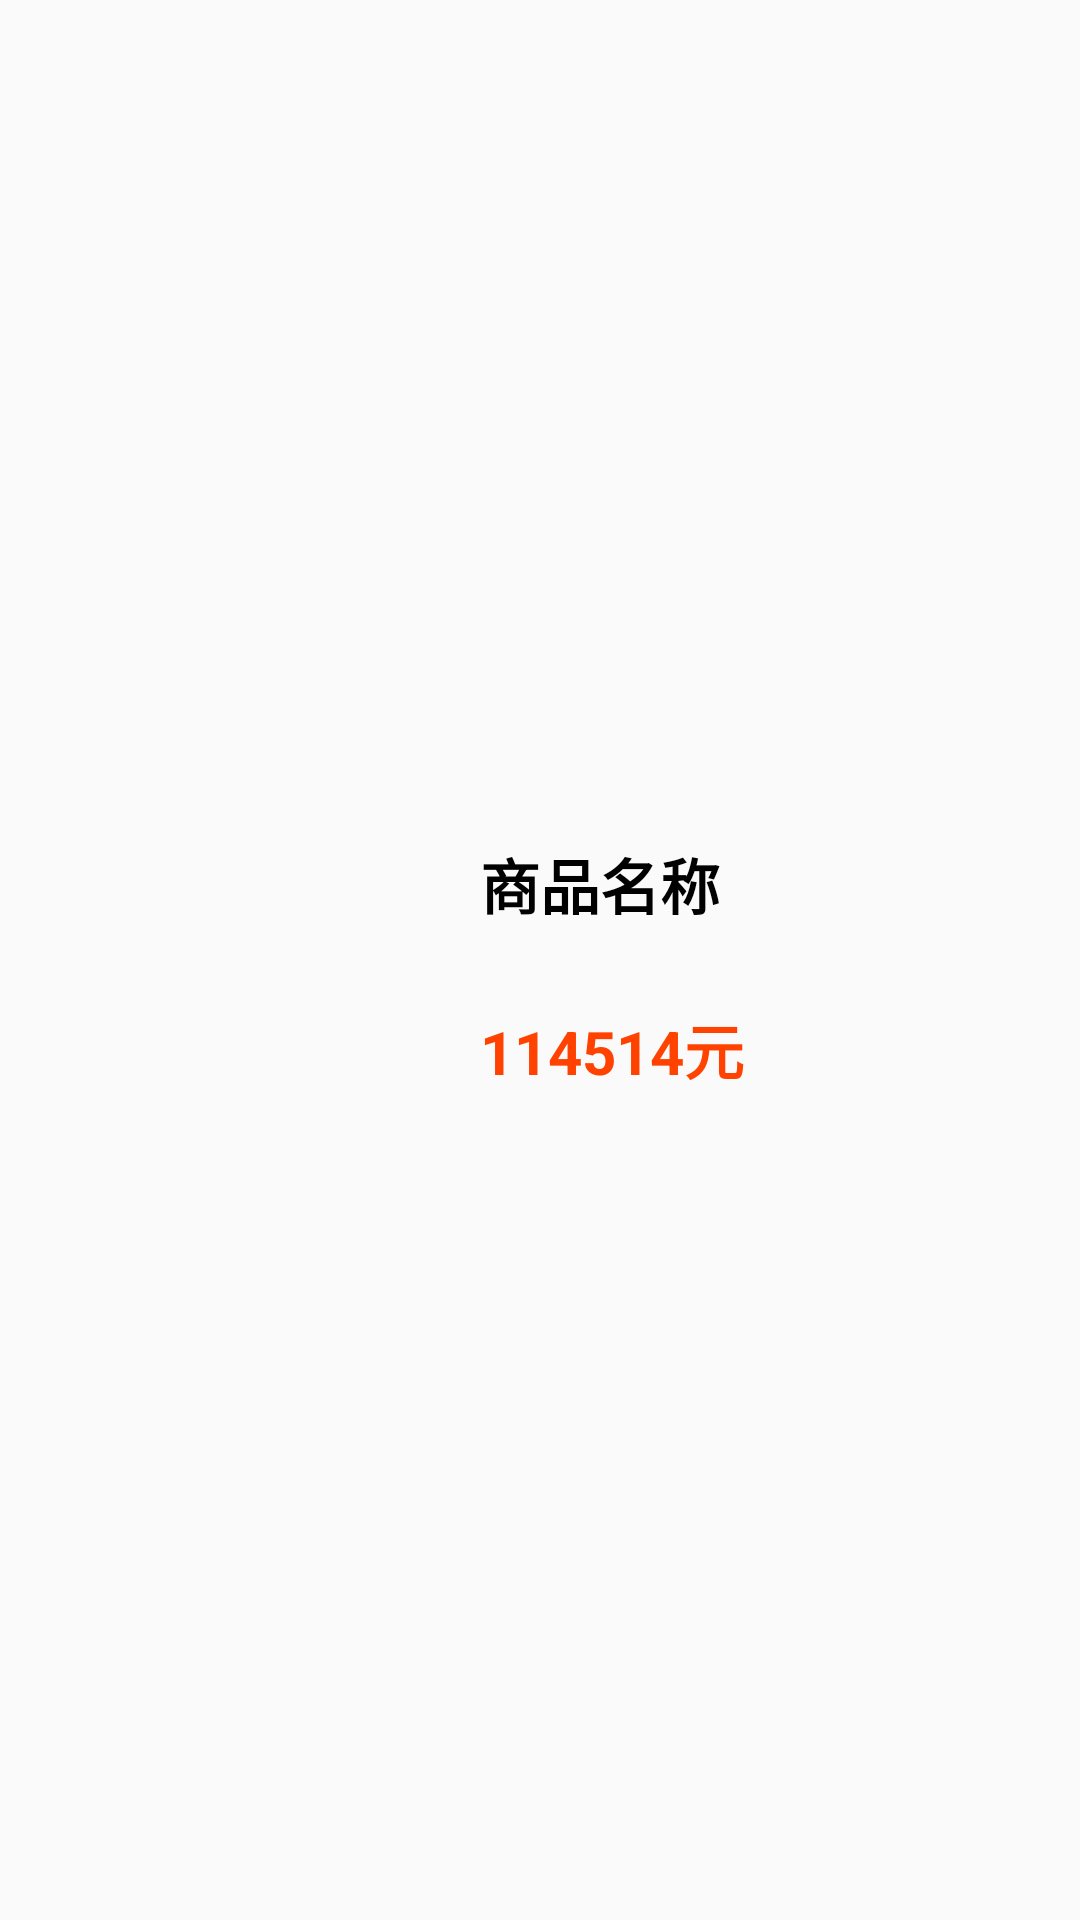

Write the Android layout XML for this screen, with the resource values it uses.
<!-- AndroidManifest.xml: application theme Theme.Youpin -->
<!-- res/layout/store_item_linear.xml -->
<?xml version="1.0" encoding="utf-8"?>
<LinearLayout xmlns:android="http://schemas.android.com/apk/res/android"
    xmlns:tools="http://schemas.android.com/tools"
    android:layout_width="match_parent"
    android:layout_height="140dp"
    android:gravity="center_vertical"
    android:id="@+id/storeItemBox">
    <ImageView
        android:id="@+id/thumbnailImage"
        android:layout_width="140dp"
        android:layout_height="140dp"
        android:src="@drawable/item_img"/>
    <LinearLayout
        android:layout_marginStart="20dp"
        android:layout_width="0dp"
        android:layout_height="match_parent"
        android:orientation="vertical"
        android:gravity="center_vertical"
        android:layout_weight="1"
        android:layout_marginLeft="10dp">
        <TextView
            android:id="@+id/itemName"
            android:layout_width="wrap_content"
            android:layout_height="25dp"
            android:text="@string/test_itemName"
            android:textSize="20sp"
            android:textStyle="bold"
            android:textColor="@color/black"/>
        <TextView
            android:id="@+id/itemPrice"
            android:layout_marginTop="30dp"
            android:layout_width="wrap_content"
            android:layout_height="25dp"
            android:text="@string/test_itemPrice"
            android:textSize="20sp"
            android:textStyle="bold"
            android:textColor="@color/price_color"/>
        <LinearLayout
            android:layout_width="wrap_content"
            android:layout_height="12dp"
            android:orientation="horizontal"
            android:gravity="start"
            android:layout_marginTop="40dp"
            android:visibility="gone">
            <TextView
                android:id="@+id/itemSellingCount"
                android:layout_width="wrap_content"
                android:layout_height="12dp"
                android:text="@string/test_sales_volume"
                android:textSize="10sp"
                tools:ignore="SmallSp" />
            <View
                android:layout_width="1dp"
                android:layout_marginStart="5dp"
                android:layout_marginEnd="5dp"
                android:layout_height="match_parent"
                android:background="#A8A7A7" />
            <TextView
                android:id="@+id/itemRecommendCount"
                android:layout_width="wrap_content"
                android:layout_height="12dp"
                android:text="@string/test_comment_count"
                android:textSize="10sp"
                tools:ignore="SmallSp" />
            <View
                android:layout_width="1dp"
                android:layout_marginStart="5dp"
                android:layout_marginEnd="5dp"
                android:layout_height="match_parent"
                android:background="#A8A7A7" />
            <TextView
                android:id="@+id/itemPositiveRate"
                android:layout_width="wrap_content"
                android:layout_height="12dp"
                android:text="@string/test_good_comment_rate"
                android:textSize="10sp"
                tools:ignore="SmallSp" />
        </LinearLayout>
    </LinearLayout>
    <ImageView
        android:layout_width="30dp"
        android:layout_height="30dp"
        android:src="@drawable/cart"
        android:layout_marginEnd="15dp"
        android:visibility="gone"/>
</LinearLayout>
<!-- resources referenced by this layout -->
<resources>
  <color name="black">#FF000000</color>
  <color name="price_color">#ff4200</color>
  <!-- drawable cart: png bitmap (drawable, 8892 bytes) -->
  <string name="test_comment_count">65535条评论</string>
  <string name="test_good_comment_rate">1%好评</string>
  <string name="test_itemName">商品名称</string>
  <string name="test_itemPrice">114514元</string>
  <string name="test_sales_volume">月销1000件</string>
  <style name="Theme.Youpin" parent="Theme.MaterialComponents.DayNight.NoActionBar.Bridge">
          
          <item name="colorPrimary">@color/purple_500</item>
          <item name="colorPrimaryVariant">@color/purple_700</item>
          <item name="colorOnPrimary">@color/white</item>
          
          <item name="colorSecondary">@color/teal_200</item>
          <item name="colorSecondaryVariant">@color/teal_700</item>
          <item name="colorOnSecondary">@color/black</item>
          
          <item name="android:statusBarColor" tools:targetApi="l">?attr/colorPrimaryVariant</item>
          
      </style>
  <color name="purple_500">#FF6200EE</color>
  <color name="purple_700">#FF3700B3</color>
  <color name="white">#FFFFFFFF</color>
  <color name="teal_200">#FF03DAC5</color>
  <color name="teal_700">#FF018786</color>
</resources>
